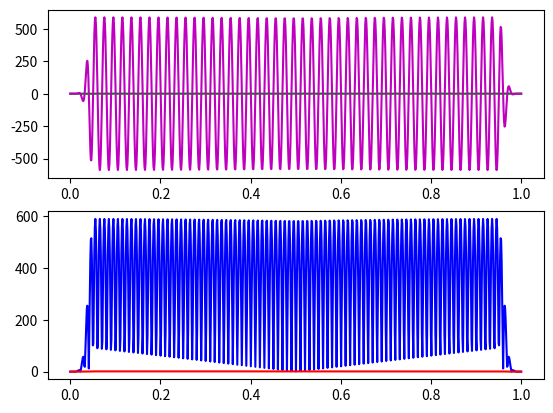

Recreate this plot in Python.
import numpy as np
import matplotlib.pyplot as plt
from scipy.stats import zscore
from scipy.signal import hilbert

def get_gaussian_derivative(x, sigma, order=1):

    a = 1 / sigma**2
    if order == 1:
        kernel = np.exp(-a * x**2) * -2 * a * x
    elif order == 2:
        kernel = 2 * np.exp(-a * x**2) * ( 1 - 2 * a * x**2)

    # kernel = zscore(kernel)
    return kernel

def get_signal():
    t = np.linspace(0, 1, 900)
    sigma_ends = 0.01
    ends = np.ones_like(t)
    cuted = t - t[0] - 5*sigma_ends
    ends[cuted<0] *=  np.exp( -0.5*(cuted[cuted<0] /sigma_ends)**2 )
    cuted = t - t[-1] + 5*sigma_ends
    ends[cuted>0] *=  np.exp( -0.5*(cuted[cuted>0] /sigma_ends)**2 )

    w = 50 #  np.linspace(2, 25, t.size)
    u = np.cos(2*np.pi*w*t) # + 0.9*np.cos(2*np.pi*5*t)
    u *= ends
    
    return t, u

x = np.linspace(-10, 10, 200)
sigma = 0.2
dg = get_gaussian_derivative(x, sigma, order=1)
t, signal = get_signal()
sig_imag = np.convolve(dg, signal, mode="same")
sig_imag = sig_imag * np.mean(sig_imag**2)
res = np.sqrt(signal**2 + sig_imag**2)

theor_res = np.abs(hilbert(signal)  )

fig, ax = plt.subplots(ncols=1, nrows=2)
ax[0].plot(t, signal, color="green")
ax[0].plot(t, sig_imag, color="m")

ax[1].plot(t, res, color="blue")
ax[1].plot(t, theor_res, color="red")
plt.show()
